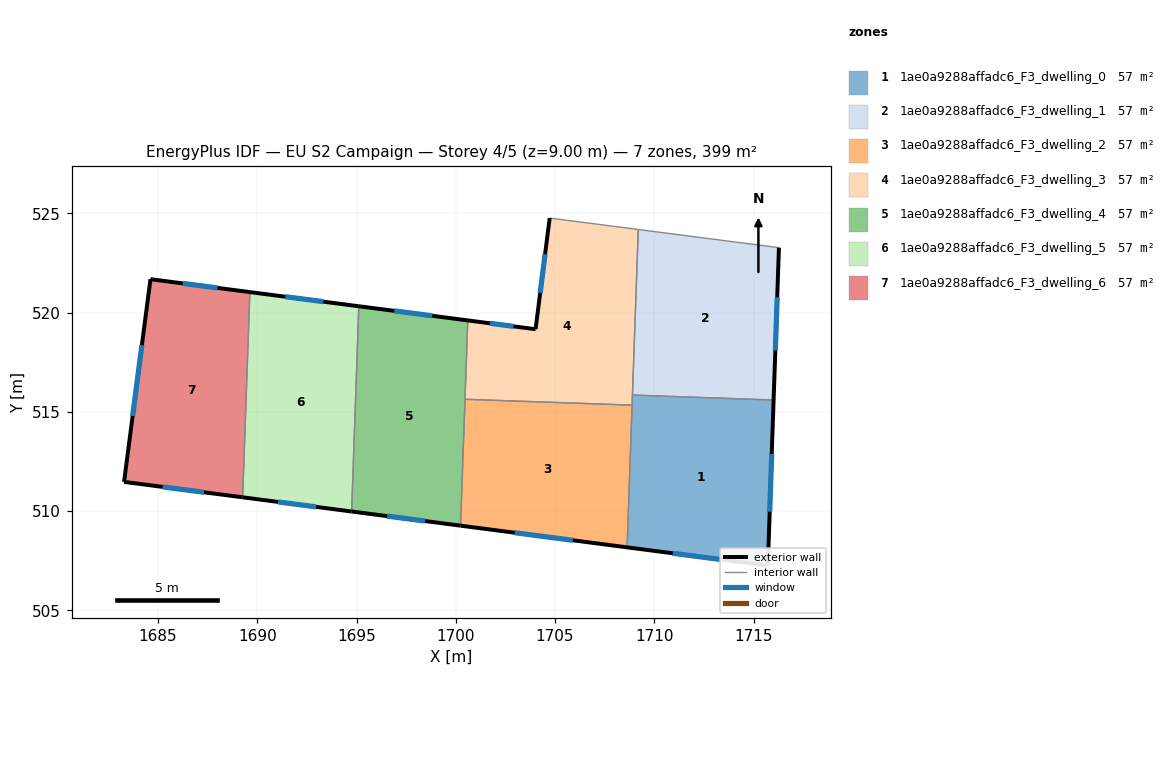
=== STOREY PLAN SPEC (per zone: floor XY polygon, exterior-wall plan segments, windows/doors) ===
zone 1: 1ae0a9288affadc6_F3_dwelling_0  (57.0 m²)
  floor: (1716.01, 515.60) (1715.72, 507.26) (1708.63, 508.18) (1708.90, 515.85)
  exterior wall: (1715.72, 507.26) – (1716.01, 515.60)  [8.3 m]
    window: (1715.81, 509.97) – (1715.92, 512.89)  [3.1 m²]
  exterior wall: (1708.63, 508.18) – (1715.72, 507.26)  [7.1 m]
    window: (1710.94, 507.88) – (1713.41, 507.56)  [2.6 m²]
  interior walls: 3
zone 2: 1ae0a9288affadc6_F3_dwelling_1  (57.0 m²)
  floor: (1716.28, 523.28) (1716.01, 515.60) (1708.90, 515.85) (1709.19, 524.19)
  exterior wall: (1716.01, 515.60) – (1716.28, 523.28)  [7.7 m]
    window: (1716.10, 518.10) – (1716.19, 520.78)  [2.8 m²]
  interior walls: 3
zone 3: 1ae0a9288affadc6_F3_dwelling_2  (57.0 m²)
  floor: (1708.88, 515.34) (1708.63, 508.18) (1700.24, 509.27) (1700.46, 515.64)
  exterior wall: (1700.24, 509.27) – (1708.63, 508.18)  [8.5 m]
    window: (1702.97, 508.92) – (1705.90, 508.53)  [3.1 m²]
  interior walls: 3
zone 4: 1ae0a9288affadc6_F3_dwelling_3  (57.0 m²)
  floor: (1709.19, 524.19) (1708.88, 515.34) (1700.46, 515.64) (1700.60, 519.61) (1704.02, 519.17) (1704.73, 524.77)
  exterior wall: (1704.02, 519.17) – (1700.60, 519.61)  [3.4 m]
    window: (1702.91, 519.31) – (1701.71, 519.47)  [1.3 m²]
  exterior wall: (1704.73, 524.77) – (1704.02, 519.17)  [5.6 m]
    window: (1704.50, 522.95) – (1704.25, 520.99)  [2.1 m²]
  interior walls: 5
zone 5: 1ae0a9288affadc6_F3_dwelling_4  (57.0 m²)
  floor: (1700.60, 519.61) (1700.24, 509.27) (1694.75, 509.99) (1695.11, 520.32)
  exterior wall: (1700.60, 519.61) – (1695.11, 520.32)  [5.5 m]
    window: (1698.82, 519.84) – (1696.90, 520.09)  [2.0 m²]
  exterior wall: (1694.75, 509.99) – (1700.24, 509.27)  [5.5 m]
    window: (1696.54, 509.75) – (1698.46, 509.50)  [2.0 m²]
  interior walls: 3
zone 6: 1ae0a9288affadc6_F3_dwelling_5  (57.0 m²)
  floor: (1695.11, 520.32) (1694.75, 509.99) (1689.26, 510.70) (1689.63, 521.04)
  exterior wall: (1695.11, 520.32) – (1689.63, 521.04)  [5.5 m]
    window: (1693.33, 520.56) – (1691.41, 520.81)  [2.0 m²]
  exterior wall: (1689.26, 510.70) – (1694.75, 509.99)  [5.5 m]
    window: (1691.05, 510.47) – (1692.97, 510.22)  [2.0 m²]
  interior walls: 2
zone 7: 1ae0a9288affadc6_F3_dwelling_6  (57.0 m²)
  floor: (1689.63, 521.04) (1689.26, 510.70) (1683.29, 511.48) (1684.62, 521.69)
  exterior wall: (1684.62, 521.69) – (1683.29, 511.48)  [10.3 m]
    window: (1684.19, 518.37) – (1683.72, 514.80)  [3.8 m²]
  exterior wall: (1689.63, 521.04) – (1684.62, 521.69)  [5.0 m]
    window: (1688.00, 521.25) – (1686.25, 521.48)  [1.9 m²]
  exterior wall: (1683.29, 511.48) – (1689.26, 510.70)  [6.0 m]
    window: (1685.23, 511.22) – (1687.32, 510.95)  [2.2 m²]
  interior walls: 1

=== DERIVED (storey summary) ===
Building: EU S2 Campaign
Storey: 4 of 5  (floor level z = 9.00 m)
Storey gross floor area: 399.1 m²
Zones on this storey: 7
  - 1ae0a9288affadc6_F3_dwelling_0: floor 57.0 m²; exterior wall 15.5 m (46.5 m²); 2 window(s) 5.7 m²; WWR 12.2%
  - 1ae0a9288affadc6_F3_dwelling_1: floor 57.0 m²; exterior wall 7.7 m (23.0 m²); 1 window(s) 2.8 m²; WWR 12.2%
  - 1ae0a9288affadc6_F3_dwelling_2: floor 57.0 m²; exterior wall 8.5 m (25.4 m²); 1 window(s) 3.1 m²; WWR 12.2%
  - 1ae0a9288affadc6_F3_dwelling_3: floor 57.0 m²; exterior wall 9.1 m (27.3 m²); 2 window(s) 3.3 m²; WWR 12.2%
  - 1ae0a9288affadc6_F3_dwelling_4: floor 57.0 m²; exterior wall 11.1 m (33.2 m²); 2 window(s) 4.1 m²; WWR 12.2%
  - 1ae0a9288affadc6_F3_dwelling_5: floor 57.0 m²; exterior wall 11.1 m (33.2 m²); 2 window(s) 4.1 m²; WWR 12.2%
  - 1ae0a9288affadc6_F3_dwelling_6: floor 57.0 m²; exterior wall 21.4 m (64.1 m²); 3 window(s) 7.8 m²; WWR 12.2%
Zone adjacency (shared interzone walls):
  - 1ae0a9288affadc6_F3_dwelling_0 ↔ 1ae0a9288affadc6_F3_dwelling_1
  - 1ae0a9288affadc6_F3_dwelling_0 ↔ 1ae0a9288affadc6_F3_dwelling_2
  - 1ae0a9288affadc6_F3_dwelling_0 ↔ 1ae0a9288affadc6_F3_dwelling_3
  - 1ae0a9288affadc6_F3_dwelling_1 ↔ 1ae0a9288affadc6_F3_dwelling_3
  - 1ae0a9288affadc6_F3_dwelling_2 ↔ 1ae0a9288affadc6_F3_dwelling_3
  - 1ae0a9288affadc6_F3_dwelling_2 ↔ 1ae0a9288affadc6_F3_dwelling_4
  - 1ae0a9288affadc6_F3_dwelling_3 ↔ 1ae0a9288affadc6_F3_dwelling_4
  - 1ae0a9288affadc6_F3_dwelling_4 ↔ 1ae0a9288affadc6_F3_dwelling_5
  - 1ae0a9288affadc6_F3_dwelling_5 ↔ 1ae0a9288affadc6_F3_dwelling_6